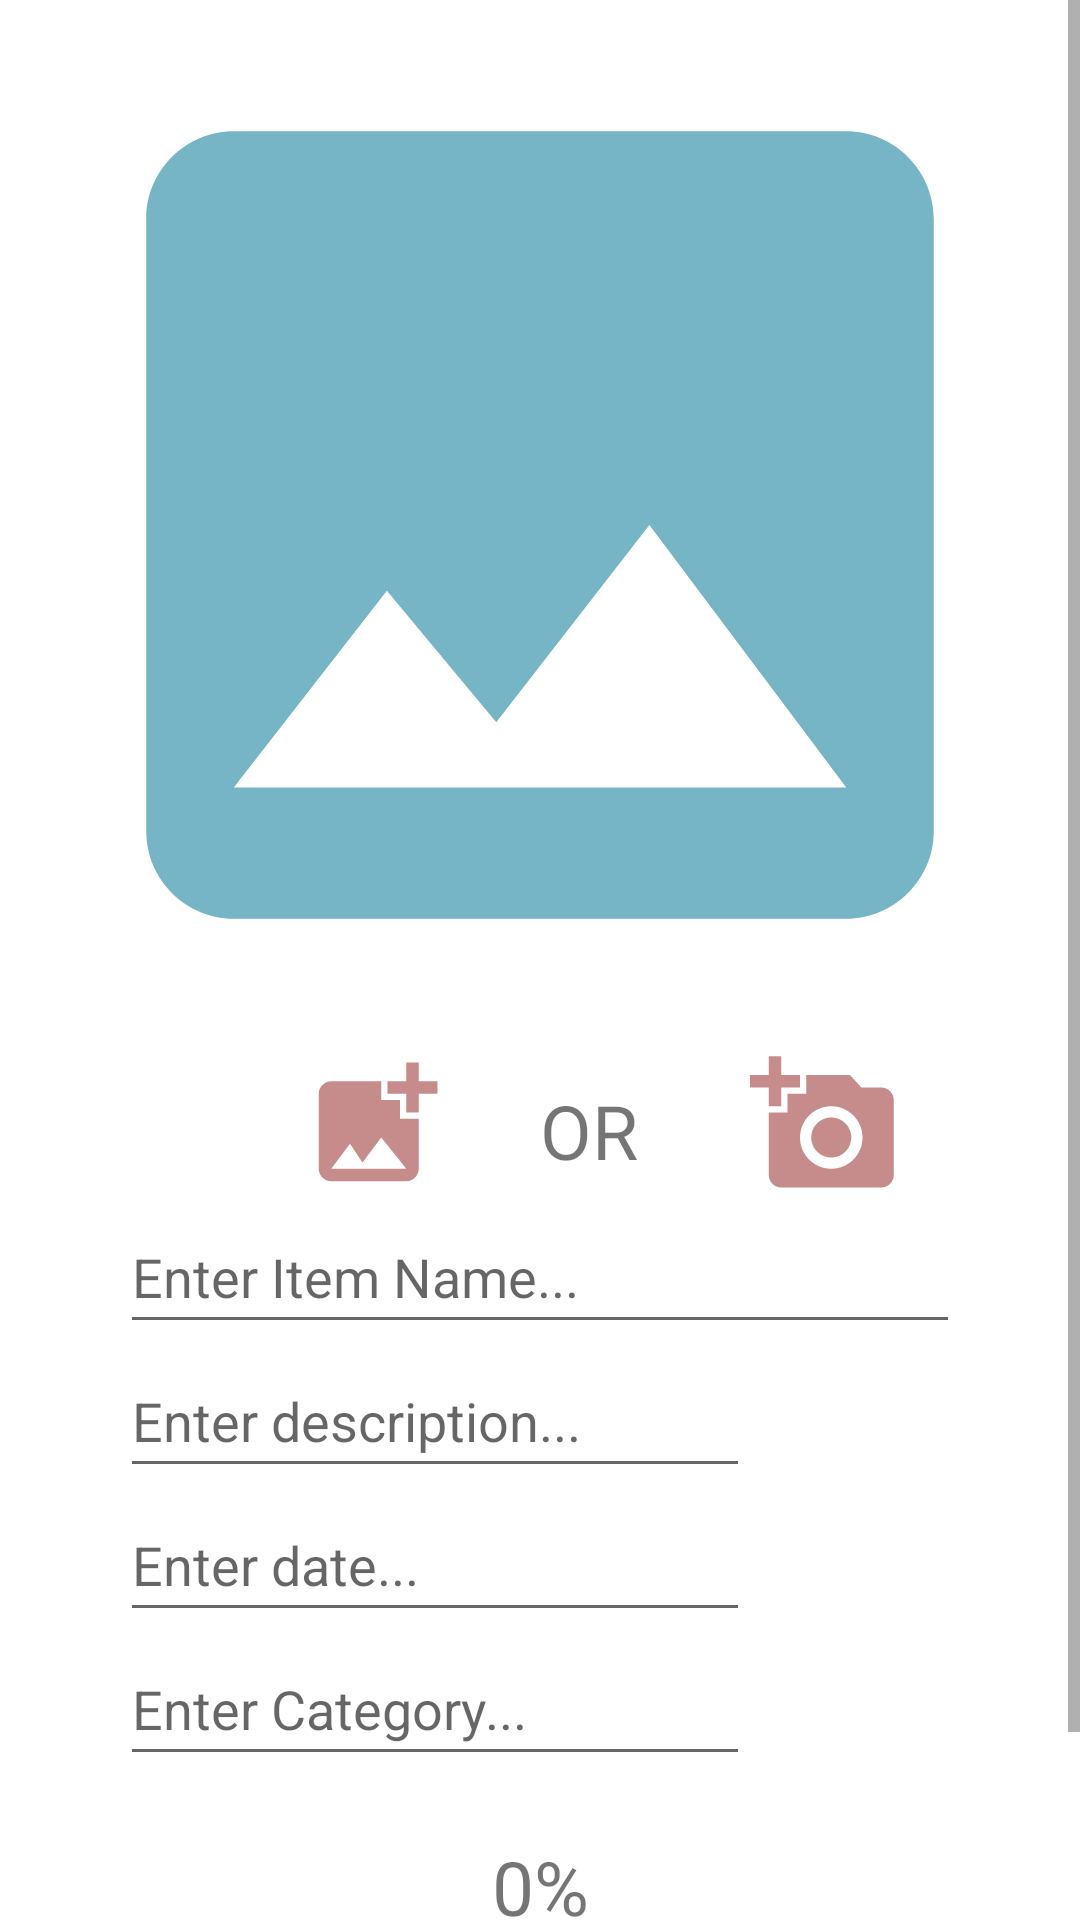

Write the Android layout XML for this screen, with the resource values it uses.
<!-- AndroidManifest.xml: application theme Theme.CollectionChest -->
<!-- res/layout/activity_item_details.xml -->
<?xml version="1.0" encoding="utf-8"?>
<ScrollView xmlns:app="http://schemas.android.com/apk/res-auto"
    xmlns:tools="http://schemas.android.com/tools"
    xmlns:android="http://schemas.android.com/apk/res/android"
    android:layout_width="match_parent"
    android:layout_height="match_parent"
    android:background="@color/browser_actions_bg_grey"

    tools:context=".ItemDetails">

    <RelativeLayout
        android:orientation="vertical"
        android:layout_width="match_parent"
        android:layout_height="wrap_content">

    <ImageView
        android:id="@+id/ivPic"
        android:layout_width="match_parent"
        android:layout_height="350dp"
        android:scaleType="fitCenter"
        android:src="@drawable/ic_pic" />

    <ImageView
        android:id="@+id/ivPhoto"
        android:layout_width="50dp"
        android:layout_height="50dp"
        android:layout_below="@+id/ivPic"
        android:layout_marginLeft="250dp"
        android:src="@drawable/ic_image" />

        <TextView
            android:id="@+id/txtOr"
            android:layout_width="50dp"
            android:layout_height="50dp"
            android:layout_below="@+id/ivPic"
            android:layout_marginLeft="180dp"
            android:layout_marginTop="10dp"
            android:text="OR"
            android:fontFamily="@font/roboto"
            android:textSize="25dp" />

        <ImageView
            android:id="@+id/ivAdd"
            android:layout_width="50dp"
            android:layout_height="50dp"
            android:layout_below="@+id/ivPic"

            android:layout_marginLeft="100dp"
            android:layout_marginRight="100dp"
            android:src="@drawable/ic_gallery" />


    <EditText
        android:id="@+id/txtItem"
        android:layout_width="match_parent"
        android:layout_height="wrap_content"
        android:layout_below="@+id/ivPhoto"
        android:layout_marginLeft="40dp"
        android:layout_marginRight="40dp"
        android:hint="Enter Item Name..."
        android:minHeight="48dp" />
    <EditText
        android:id="@+id/txtDescription"
        android:layout_width="wrap_content"
        android:layout_height="wrap_content"
        android:layout_below="@+id/txtItem"

        android:layout_marginLeft="40dp"
        android:layout_marginRight="40dp"
        android:ems="10"
        android:hint="Enter description..."
        android:minHeight="48dp" />

    <EditText
        android:id="@+id/txtDate"
        android:layout_width="wrap_content"
        android:layout_height="wrap_content"
        android:layout_below="@+id/txtDescription"
        android:layout_marginLeft="40dp"
        android:layout_marginRight="40dp"
        android:editable="false"
        android:ems="10"

        android:hint="Enter date..."
        android:minHeight="48dp" />

    <EditText
        android:id="@+id/txtCategory"
        android:layout_width="wrap_content"
        android:layout_height="wrap_content"
        android:layout_below="@+id/txtDate"
        android:layout_marginLeft="40dp"
        android:layout_marginRight="40dp"
        android:ems="10"
        android:hint="Enter Category..."
        android:editable="false"
        android:minHeight="48dp" />



    <TextView
        android:id="@+id/textViewProgress"
        android:layout_width="match_parent"
        android:layout_height="wrap_content"
        android:layout_below="@id/txtCategory"
        android:layout_marginTop="20dp"
        android:gravity="center"
        android:text="0%"
        android:textSize="25dp" />



    <ProgressBar
        android:id="@+id/progressBar"
        style="@style/Widget.AppCompat.ProgressBar.Horizontal"
        android:layout_width="match_parent"
        android:layout_height="wrap_content"
        android:layout_below="@+id/textViewProgress"
        android:layout_marginLeft="40dp"
        android:layout_marginRight="40dp" />
    <Button
        android:layout_width="match_parent"
        android:layout_height="wrap_content"
        android:text="Upload"
        android:id="@+id/btnUpload"
        android:layout_below="@+id/progressBar"
        android:layout_marginLeft="40dp"
        android:layout_marginRight="40dp"
        />
    </RelativeLayout>
    </ScrollView>
<!-- resources referenced by this layout -->
<resources>
  <!-- drawable ic_gallery (drawable) -->
  <vector android:height="24dp" android:tint="#C68C8C"
      android:viewportHeight="24" android:viewportWidth="24"
      android:width="24dp" xmlns:android="http://schemas.android.com/apk/res/android">
      <path android:fillColor="@android:color/white" android:pathData="M19,7v2.99s-1.99,0.01 -2,0L17,7h-3s0.01,-1.99 0,-2h3L17,2h2v3h3v2h-3zM16,11L16,8h-3L13,5L5,5c-1.1,0 -2,0.9 -2,2v12c0,1.1 0.9,2 2,2h12c1.1,0 2,-0.9 2,-2v-8h-3zM5,19l3,-4 2,3 3,-4 4,5L5,19z"/>
  </vector>
  <!-- drawable ic_image (drawable) -->
  <vector android:height="24dp" android:tint="#C68C8C"
      android:viewportHeight="24" android:viewportWidth="24"
      android:width="24dp" xmlns:android="http://schemas.android.com/apk/res/android">
      <path android:fillColor="@android:color/white" android:pathData="M3,4V1h2v3h3v2H5v3H3V6H0V4H3zM6,10V7h3V4h7l1.83,2H21c1.1,0 2,0.9 2,2v12c0,1.1 -0.9,2 -2,2H5c-1.1,0 -2,-0.9 -2,-2V10H6zM13,19c2.76,0 5,-2.24 5,-5s-2.24,-5 -5,-5s-5,2.24 -5,5S10.24,19 13,19zM9.8,14c0,1.77 1.43,3.2 3.2,3.2s3.2,-1.43 3.2,-3.2s-1.43,-3.2 -3.2,-3.2S9.8,12.23 9.8,14z"/>
  </vector>
  <!-- drawable ic_pic (drawable) -->
  <vector android:height="24dp" android:tint="#76B5C5"
      android:viewportHeight="24" android:viewportWidth="24"
      android:width="24dp" xmlns:android="http://schemas.android.com/apk/res/android">
      <path android:fillColor="@android:color/white" android:pathData="M21,19V5c0,-1.1 -0.9,-2 -2,-2H5c-1.1,0 -2,0.9 -2,2v14c0,1.1 0.9,2 2,2h14c1.1,0 2,-0.9 2,-2zM8.5,13.5l2.5,3.01L14.5,12l4.5,6H5l3.5,-4.5z"/>
  </vector>
  <style name="Theme.CollectionChest" parent="Theme.MaterialComponents.DayNight.NoActionBar">
          
          <item name="colorPrimary">@color/colorBlueTwo</item>
          <item name="colorPrimaryVariant">@color/colorBlueTwo</item>
          <item name="colorOnPrimary">@color/white</item>
          
          <item name="colorSecondary">@color/teal_200</item>
          <item name="colorSecondaryVariant">@color/teal_700</item>
          <item name="colorOnSecondary">@color/black</item>
          
          <item name="android:statusBarColor" tools:targetApi="l">?attr/colorPrimaryVariant</item>
          
      </style>
  <color name="colorBlueTwo">#76B5C5</color>
  <color name="white">#FFFFFFFF</color>
  <color name="teal_200">#FF03DAC5</color>
  <color name="teal_700">#FF018786</color>
  <color name="black">#FF000000</color>
</resources>
